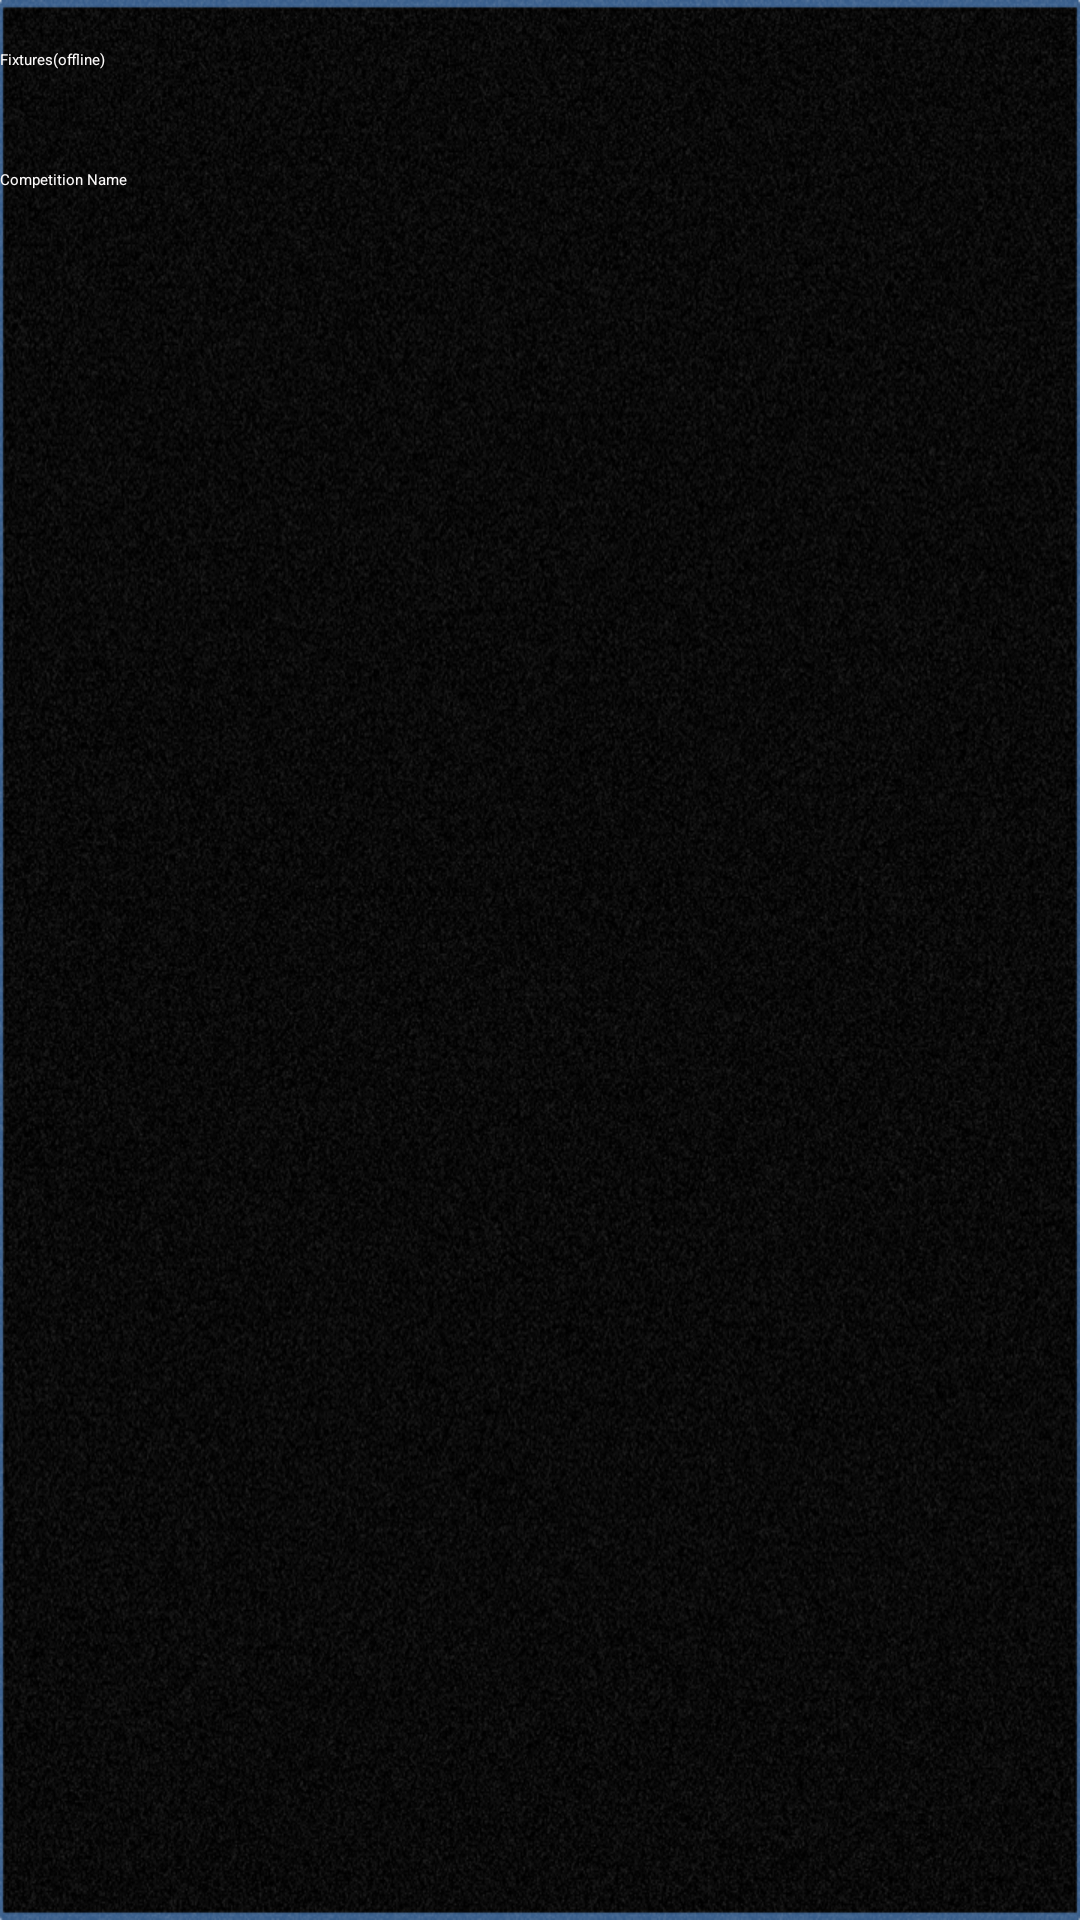

Reconstruct the res/layout file that produces this screen, plus the resources it refers to.
<!-- AndroidManifest.xml: application theme Theme.MyApplication -->
<!-- res/layout/activity_fixtures.xml -->
<?xml version="1.0" encoding="utf-8"?>
<LinearLayout xmlns:android="http://schemas.android.com/apk/res/android"
    android:orientation="vertical" android:layout_width="match_parent"
    android:layout_height="match_parent"
    android:background="@drawable/background">
    <LinearLayout
        android:layout_width="match_parent"

        android:layout_height="40dp">
        <TextView
            android:layout_width="wrap_content"
            android:layout_height="wrap_content"
            android:id="@+id/title"
            android:layout_gravity="center"
            android:textColor="#FCFAFA"
            android:text="Fixtures(offline)"/>
    </LinearLayout>
    <LinearLayout
        android:layout_width="match_parent"
        android:layout_height="40dp">
        <TextView
            android:layout_width="wrap_content"
            android:layout_height="wrap_content"
            android:id="@+id/competitionName"
            android:layout_gravity="center"
            android:textColor="#FCFAFA"
            android:text="Competition Name"/>
    </LinearLayout>
    <LinearLayout
        android:layout_width="match_parent"
        android:layout_height="match_parent">
        <ListView

            android:id="@+id/fixtureListView"
            android:layout_width="match_parent"
            android:layout_height="match_parent">
        </ListView>

    </LinearLayout>
    <TextView android:id="@+id/comm_empty_fixture"
        android:layout_width="wrap_content"
        android:layout_height="match_parent"
        android:text="There are no fixtures."
        android:visibility="gone"
        android:layout_margin="10dp"
        />
</LinearLayout>
<!-- resources referenced by this layout -->
<resources>
  <!-- drawable background: png bitmap (drawable-mdpi, 661357 bytes) -->
</resources>
